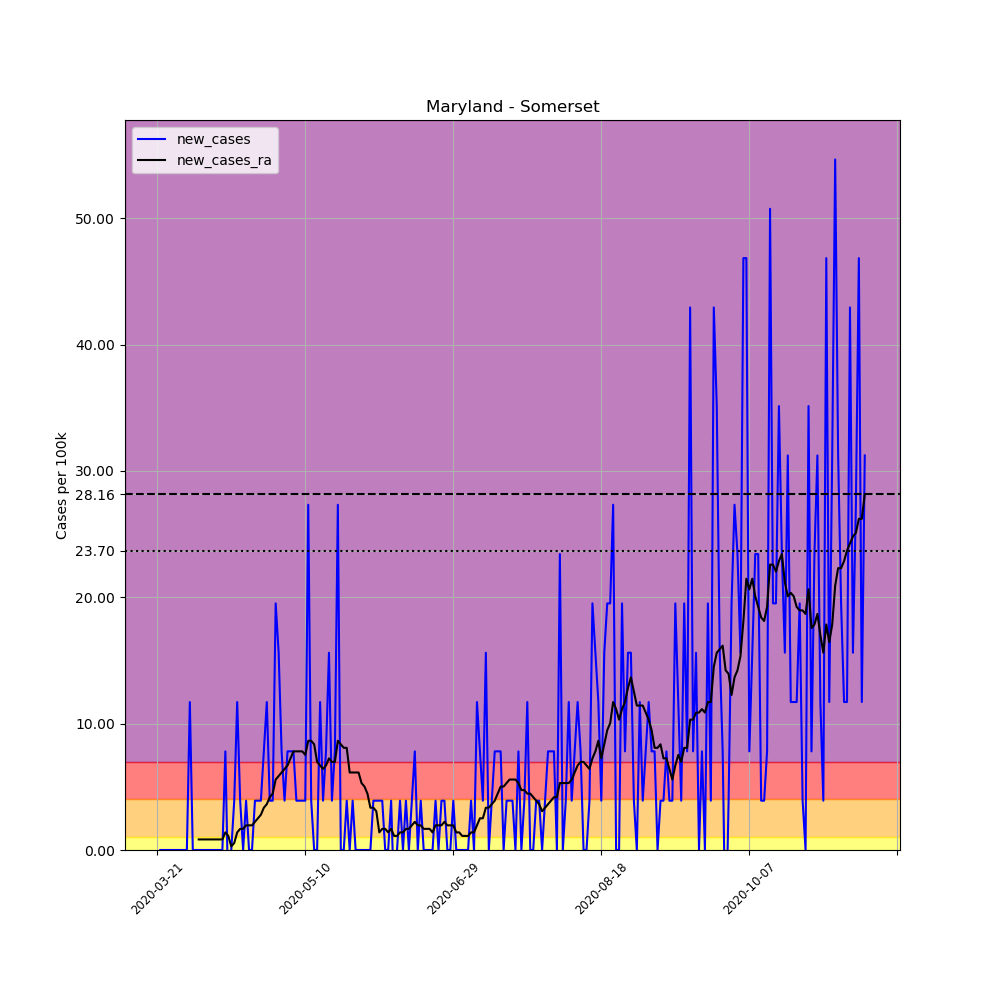

The table this chart was drawn from, first rows:
, date, county, state, fips, cases, deaths, COUNTY, STNAME, CTYNAME, POPESTIMATE2019, per_100k, new_cases, new_cases_ra
231580, 2020-03-21, Somerset, Maryland, 24039, 1, 0, 39, Maryland, Somerset, 25616, 3.904, , 
231581, 2020-03-22, Somerset, Maryland, 24039, 1, 0, 39, Maryland, Somerset, 25616, 3.904, 0.0, 
231582, 2020-03-23, Somerset, Maryland, 24039, 1, 0, 39, Maryland, Somerset, 25616, 3.904, 0.0, 
231583, 2020-03-24, Somerset, Maryland, 24039, 1, 0, 39, Maryland, Somerset, 25616, 3.904, 0.0, 
231584, 2020-03-25, Somerset, Maryland, 24039, 1, 0, 39, Maryland, Somerset, 25616, 3.904, 0.0, 
231585, 2020-03-26, Somerset, Maryland, 24039, 1, 0, 39, Maryland, Somerset, 25616, 3.904, 0.0, 
231586, 2020-03-27, Somerset, Maryland, 24039, 1, 0, 39, Maryland, Somerset, 25616, 3.904, 0.0, 
231587, 2020-03-28, Somerset, Maryland, 24039, 1, 0, 39, Maryland, Somerset, 25616, 3.904, 0.0, 
231588, 2020-03-29, Somerset, Maryland, 24039, 1, 0, 39, Maryland, Somerset, 25616, 3.904, 0.0, 
231589, 2020-03-30, Somerset, Maryland, 24039, 1, 0, 39, Maryland, Somerset, 25616, 3.904, 0.0, 
231590, 2020-03-31, Somerset, Maryland, 24039, 1, 0, 39, Maryland, Somerset, 25616, 3.904, 0.0, 
231591, 2020-04-01, Somerset, Maryland, 24039, 4, 0, 39, Maryland, Somerset, 25616, 15.62, 11.71, 
231592, 2020-04-02, Somerset, Maryland, 24039, 4, 0, 39, Maryland, Somerset, 25616, 15.62, 0.0, 
231593, 2020-04-03, Somerset, Maryland, 24039, 4, 0, 39, Maryland, Somerset, 25616, 15.62, 0.0, 
231594, 2020-04-04, Somerset, Maryland, 24039, 4, 0, 39, Maryland, Somerset, 25616, 15.62, 0.0, 0.8365
231595, 2020-04-05, Somerset, Maryland, 24039, 4, 0, 39, Maryland, Somerset, 25616, 15.62, 0.0, 0.8365
231596, 2020-04-06, Somerset, Maryland, 24039, 4, 0, 39, Maryland, Somerset, 25616, 15.62, 0.0, 0.8365
231597, 2020-04-07, Somerset, Maryland, 24039, 4, 0, 39, Maryland, Somerset, 25616, 15.62, 0.0, 0.8365
231598, 2020-04-08, Somerset, Maryland, 24039, 4, 0, 39, Maryland, Somerset, 25616, 15.62, 0.0, 0.8365
231599, 2020-04-09, Somerset, Maryland, 24039, 4, 0, 39, Maryland, Somerset, 25616, 15.62, 0.0, 0.8365
231600, 2020-04-10, Somerset, Maryland, 24039, 4, 0, 39, Maryland, Somerset, 25616, 15.62, 0.0, 0.8365
231601, 2020-04-11, Somerset, Maryland, 24039, 4, 0, 39, Maryland, Somerset, 25616, 15.62, 0.0, 0.8365
231602, 2020-04-12, Somerset, Maryland, 24039, 4, 0, 39, Maryland, Somerset, 25616, 15.62, 0.0, 0.8365
231603, 2020-04-13, Somerset, Maryland, 24039, 6, 0, 39, Maryland, Somerset, 25616, 23.42, 7.808, 1.394
231604, 2020-04-14, Somerset, Maryland, 24039, 5, 0, 39, Maryland, Somerset, 25616, 19.52, -3.904, 1.115
231605, 2020-04-15, Somerset, Maryland, 24039, 5, 0, 39, Maryland, Somerset, 25616, 19.52, 0.0, 0.2788
231606, 2020-04-16, Somerset, Maryland, 24039, 6, 0, 39, Maryland, Somerset, 25616, 23.42, 3.904, 0.5577
231607, 2020-04-17, Somerset, Maryland, 24039, 9, 0, 39, Maryland, Somerset, 25616, 35.13, 11.71, 1.394
231608, 2020-04-18, Somerset, Maryland, 24039, 10, 0, 39, Maryland, Somerset, 25616, 39.04, 3.904, 1.673
231609, 2020-04-19, Somerset, Maryland, 24039, 10, 0, 39, Maryland, Somerset, 25616, 39.04, 0.0, 1.673
231610, 2020-04-20, Somerset, Maryland, 24039, 11, 0, 39, Maryland, Somerset, 25616, 42.94, 3.904, 1.952
231611, 2020-04-21, Somerset, Maryland, 24039, 11, 0, 39, Maryland, Somerset, 25616, 42.94, 0.0, 1.952
231612, 2020-04-22, Somerset, Maryland, 24039, 11, 0, 39, Maryland, Somerset, 25616, 42.94, 0.0, 1.952
231613, 2020-04-23, Somerset, Maryland, 24039, 12, 0, 39, Maryland, Somerset, 25616, 46.85, 3.904, 2.231
231614, 2020-04-24, Somerset, Maryland, 24039, 13, 0, 39, Maryland, Somerset, 25616, 50.75, 3.904, 2.51
231615, 2020-04-25, Somerset, Maryland, 24039, 14, 0, 39, Maryland, Somerset, 25616, 54.65, 3.904, 2.788
231616, 2020-04-26, Somerset, Maryland, 24039, 16, 0, 39, Maryland, Somerset, 25616, 62.46, 7.808, 3.346
231617, 2020-04-27, Somerset, Maryland, 24039, 19, 0, 39, Maryland, Somerset, 25616, 74.17, 11.71, 3.625
231618, 2020-04-28, Somerset, Maryland, 24039, 20, 0, 39, Maryland, Somerset, 25616, 78.08, 3.904, 4.183
231619, 2020-04-29, Somerset, Maryland, 24039, 21, 0, 39, Maryland, Somerset, 25616, 81.98, 3.904, 4.461
231620, 2020-04-30, Somerset, Maryland, 24039, 26, 0, 39, Maryland, Somerset, 25616, 101.5, 19.52, 5.577
231621, 2020-05-01, Somerset, Maryland, 24039, 30, 0, 39, Maryland, Somerset, 25616, 117.1, 15.62, 5.856
231622, 2020-05-02, Somerset, Maryland, 24039, 32, 0, 39, Maryland, Somerset, 25616, 124.9, 7.808, 6.135
231623, 2020-05-03, Somerset, Maryland, 24039, 33, 0, 39, Maryland, Somerset, 25616, 128.8, 3.904, 6.413
231624, 2020-05-04, Somerset, Maryland, 24039, 35, 0, 39, Maryland, Somerset, 25616, 136.6, 7.808, 6.692
231625, 2020-05-05, Somerset, Maryland, 24039, 37, 0, 39, Maryland, Somerset, 25616, 144.4, 7.808, 7.25
231626, 2020-05-06, Somerset, Maryland, 24039, 39, 0, 39, Maryland, Somerset, 25616, 152.2, 7.808, 7.808
231627, 2020-05-07, Somerset, Maryland, 24039, 40, 0, 39, Maryland, Somerset, 25616, 156.2, 3.904, 7.808
231628, 2020-05-08, Somerset, Maryland, 24039, 41, 0, 39, Maryland, Somerset, 25616, 160.1, 3.904, 7.808
231629, 2020-05-09, Somerset, Maryland, 24039, 42, 0, 39, Maryland, Somerset, 25616, 164, 3.904, 7.808
231630, 2020-05-10, Somerset, Maryland, 24039, 43, 0, 39, Maryland, Somerset, 25616, 167.9, 3.904, 7.529
231631, 2020-05-11, Somerset, Maryland, 24039, 50, 0, 39, Maryland, Somerset, 25616, 195.2, 27.33, 8.644
231632, 2020-05-12, Somerset, Maryland, 24039, 51, 0, 39, Maryland, Somerset, 25616, 199.1, 3.904, 8.644
231633, 2020-05-13, Somerset, Maryland, 24039, 51, 0, 39, Maryland, Somerset, 25616, 199.1, 0.0, 8.365
231634, 2020-05-14, Somerset, Maryland, 24039, 51, 0, 39, Maryland, Somerset, 25616, 199.1, 0.0, 6.971
231635, 2020-05-15, Somerset, Maryland, 24039, 54, 0, 39, Maryland, Somerset, 25616, 210.8, 11.71, 6.692
231636, 2020-05-16, Somerset, Maryland, 24039, 55, 0, 39, Maryland, Somerset, 25616, 214.7, 3.904, 6.413
231637, 2020-05-17, Somerset, Maryland, 24039, 57, 0, 39, Maryland, Somerset, 25616, 222.5, 7.808, 6.692
231638, 2020-05-18, Somerset, Maryland, 24039, 61, 0, 39, Maryland, Somerset, 25616, 238.1, 15.62, 7.25
231639, 2020-05-19, Somerset, Maryland, 24039, 62, 1, 39, Maryland, Somerset, 25616, 242, 3.904, 6.971
... 180 more rows
